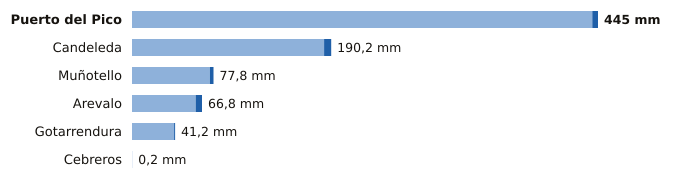

Values plotted in this chart, from the file beside it:
estacion, provincia, indicativo, mm_6_dias_anteriores, mm_hoy, mm_7_dias, horas_de_hoy
Puerto del Pico, Ávila, 3319D, 439.6, 5.4, 445.0, 20
Candeleda, Ávila, 3422D, 183.4, 6.8, 190.2, 20
Muñotello, Ávila, 2430Y, 74.4, 3.4, 77.8, 18
Arevalo, Ávila, 2456B, 60.8, 6.0, 66.8, 20
Gotarrendura, Ávila, 2453E, 40.2, 1.0, 41.2, 19
Cebreros, Ávila, 3337U, 0.2, 0.0, 0.2, 21
